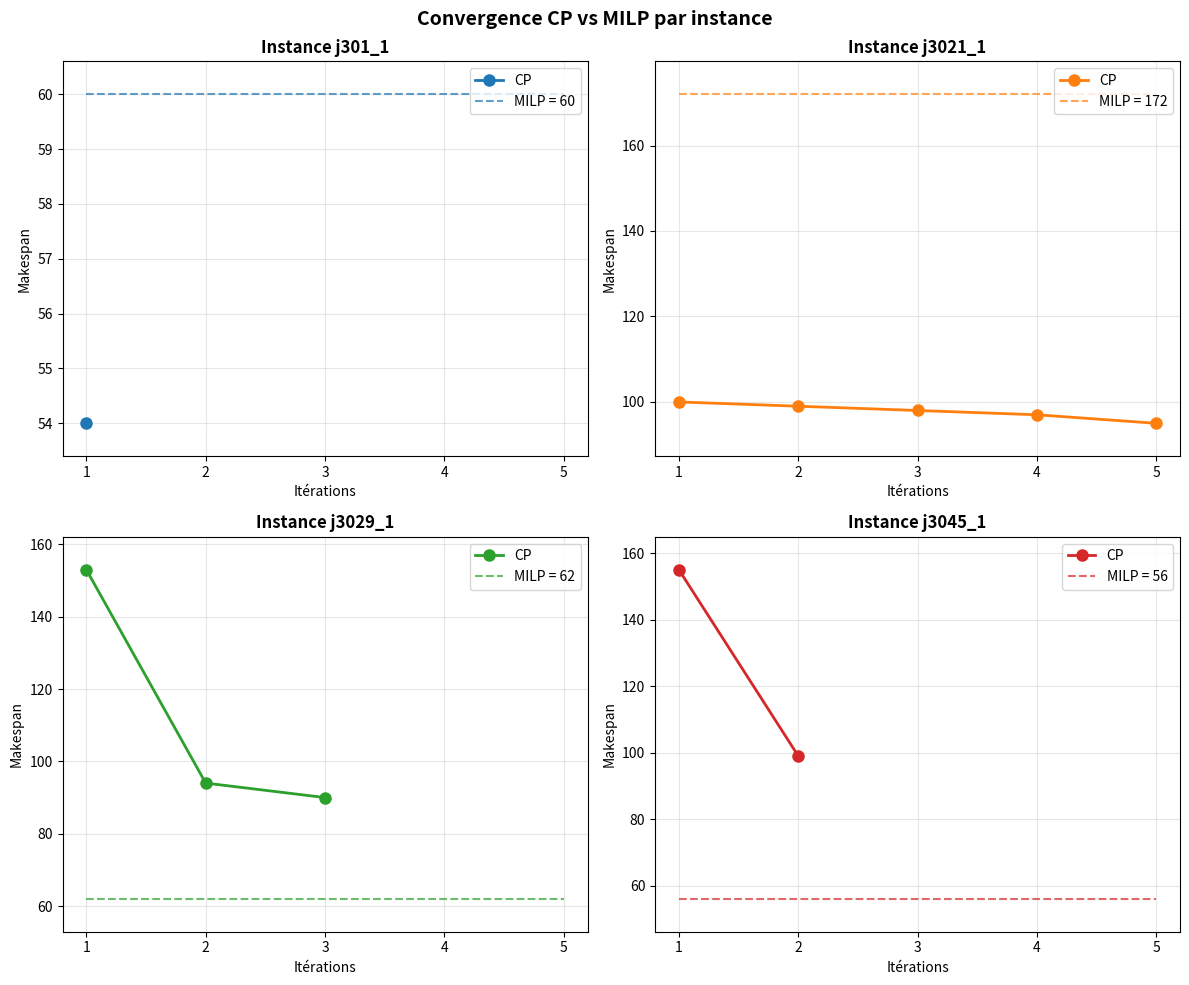

Generate this figure with matplotlib:
import matplotlib.pyplot as plt
import numpy as np

# =========================
# Données
# =========================
cp_data = {
    "j301_1": [54],
    "j3021_1": [100, 99, 98, 97,95],
    "j3029_1": [153, 94, 90],
    "j3045_1": [155, 99]
}

milp_data = {
    "j301_1": 60,
    "j3029_1": 62,
    "j3021_1": 172,
    "j3045_1": 56
}

# =========================
# Plot avec subplots
# =========================
fig, axes = plt.subplots(2, 2, figsize=(12, 10))
axes = axes.flatten()

colors = ['#1f77b4', '#ff7f0e', '#2ca02c', '#d62728']

for idx, (instance, values) in enumerate(cp_data.items()):
    ax = axes[idx]
    iterations = list(range(1, len(values)+1))
    
    # Courbe CP
    ax.plot(iterations, values, marker='o', color=colors[idx], 
            linewidth=2, markersize=8, label=f"CP")
    
    # Ligne MILP sur toute la largeur
    milp_value = milp_data[instance]
    max_iter = max(len(v) for v in cp_data.values())  # 6
    ax.hlines(milp_value, 1, max_iter, colors=colors[idx], 
              linestyles='dashed', alpha=0.7, label=f"MILP = {milp_value}")
    
    # Mise en forme
    ax.set_title(f"Instance {instance}", fontsize=12, fontweight='bold')
    ax.set_xlabel("Itérations")
    ax.set_ylabel("Makespan")
    ax.set_xticks(range(1, max_iter+1))
    ax.legend(loc='upper right')
    ax.grid(True, alpha=0.3)
    
    # Ajustement échelle Y
    all_values = values + [milp_value]
    margin = (max(all_values) - min(all_values)) * 0.1
    ax.set_ylim(min(all_values) - margin, max(all_values) + margin)

plt.suptitle("Convergence CP vs MILP par instance", fontsize=14, fontweight='bold')
plt.tight_layout()

# ✅ CHEMIN CORRIGÉ pour votre Mac
plt.savefig('convergence_cp_milp.png', dpi=150, bbox_inches='tight')
plt.show()
